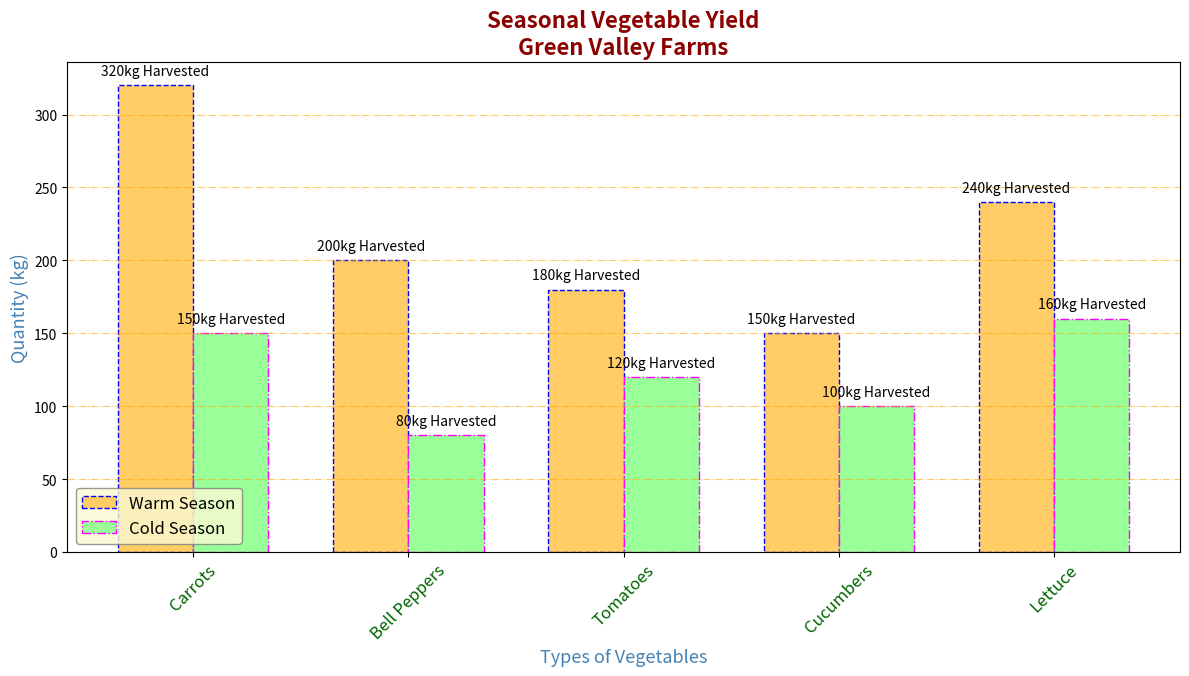

The script that saved this image:
import matplotlib.pyplot as plt
import numpy as np

veggie_types = ['Carrots', 'Bell Peppers', 'Tomatoes', 'Cucumbers', 'Lettuce']
summer_harvest = [320, 200, 180, 150, 240]
winter_harvest = [150, 80, 120, 100, 160]
x_positions = np.arange(len(veggie_types))
bar_width = 0.35

fig, ax = plt.subplots(figsize=(12, 7))

# Altered color and style settings
bars_summer = ax.bar(x_positions - bar_width / 2, summer_harvest, bar_width, 
                     label='Warm Season', color='#FFCC66', edgecolor='blue', linestyle='--')
bars_winter = ax.bar(x_positions + bar_width / 2, winter_harvest, bar_width, 
                     label='Cold Season', color='#99FF99', edgecolor='magenta', linestyle='-.')

for bar in bars_summer + bars_winter:
    height = bar.get_height()
    ax.text(bar.get_x() + bar.get_width() / 2, height + 5, f'{height}kg Harvested', 
            ha='center', va='bottom', fontsize=10, weight='normal')

ax.set_xlabel('Types of Vegetables', fontsize=13, weight='normal', color='steelblue')
ax.set_ylabel('Quantity (kg)', fontsize=13, weight='normal', color='steelblue')
ax.set_title('Seasonal Vegetable Yield\nGreen Valley Farms', fontsize=16, weight='bold', color='darkred')

ax.set_xticks(x_positions)
ax.set_xticklabels(veggie_types, rotation=45, fontsize=12, color='darkgreen')

ax.yaxis.grid(True, linestyle='-.', color='orange', alpha=0.6)

ax.legend(loc='lower left', fontsize=12, edgecolor='gray', facecolor='lightgoldenrodyellow')

plt.tight_layout()

plt.subplots_adjust(top=0.9, bottom=0.2)

plt.show()
